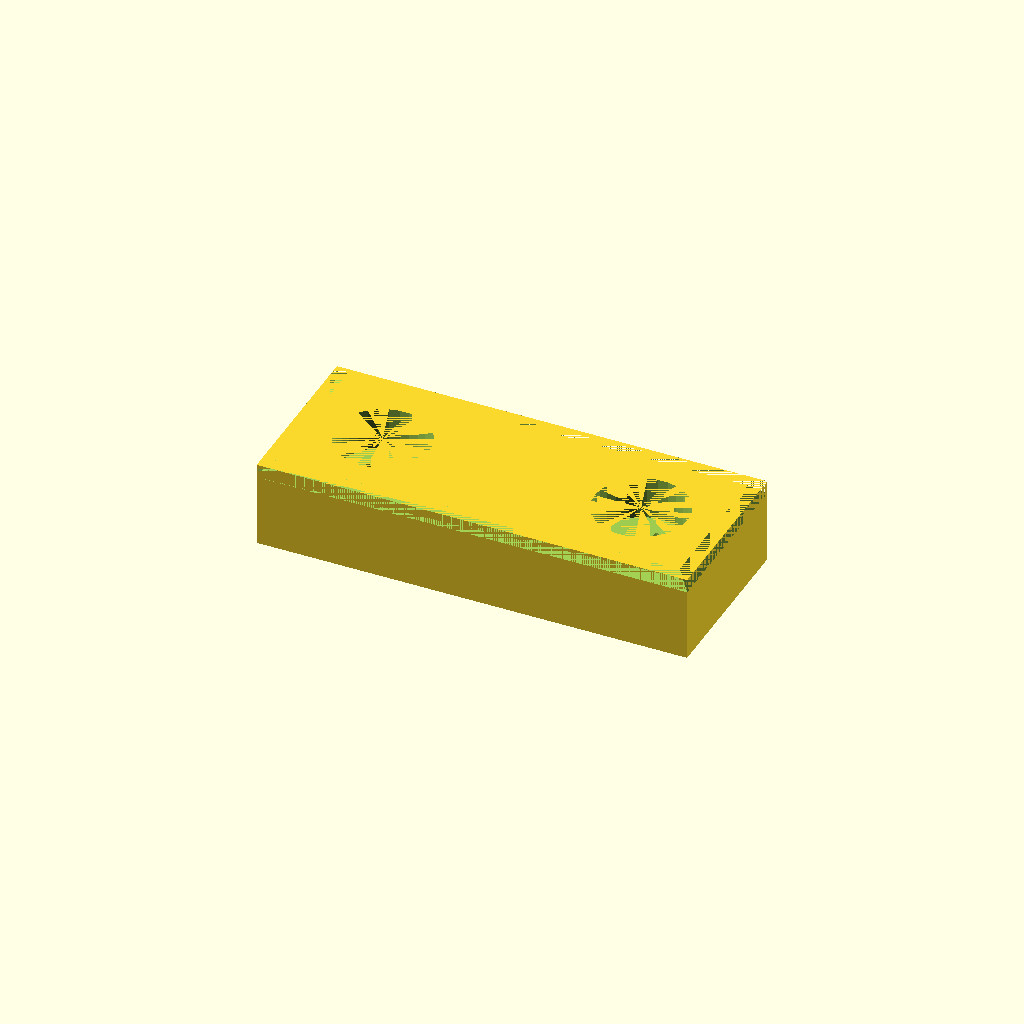
Cell 1: rendered with the file's own defaults.
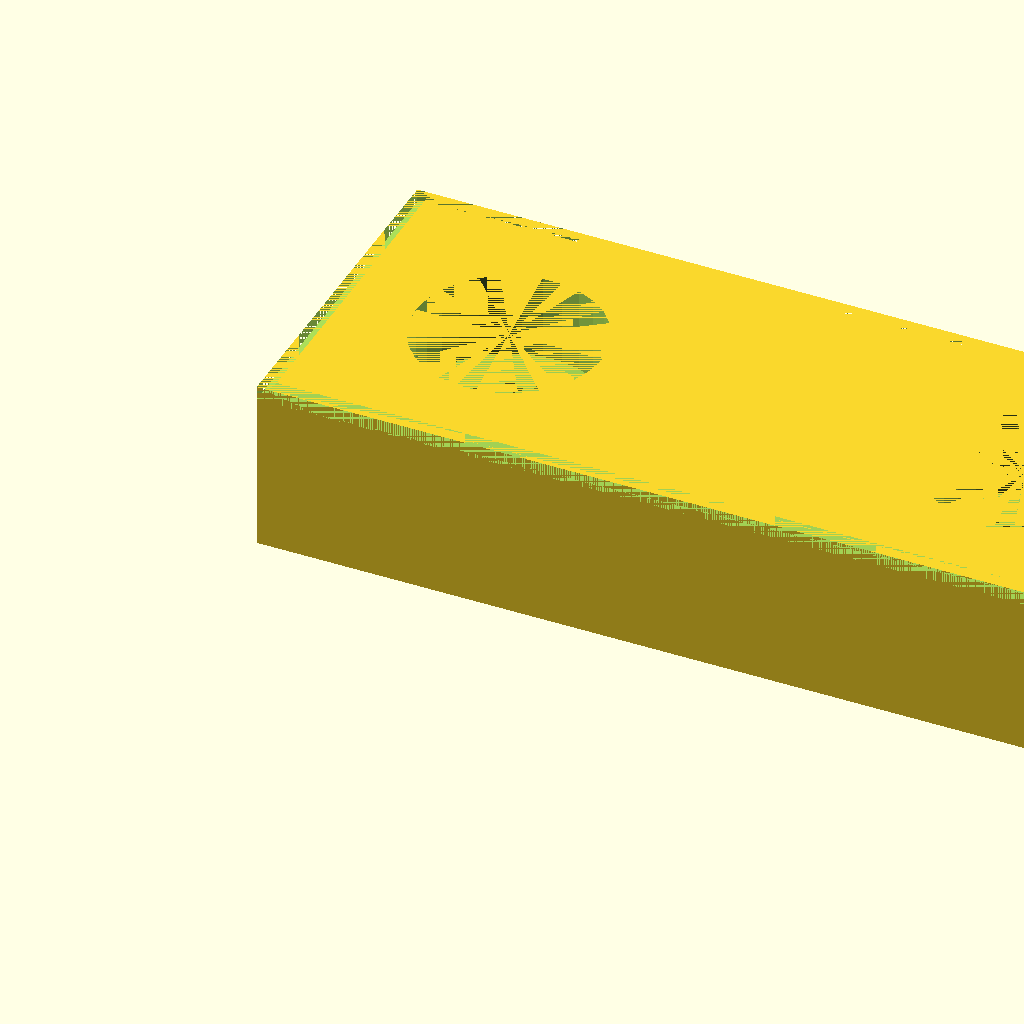
Cell 2: inch = 50.8 (everything else at default).
All cells are drawn from one camera (rotation 55°, 0°, 25°, orthographic, colour scheme Cornfield), so only the parameter changes between them.
The OpenSCAD source (3D/ScopeFoot/ScopeFoot.scad):
// Customize invocations the invocations (which follow
// the modules declarations) at the bottom of the file.

// To get these to print the fine features created
// by the "text" command, I set "Outer wall" to
// 0.22mm.

inch = 25.4; // mm
eighth = inch / 8;
$fn=30;

screwbore = 0.15 * inch;
screwhead = .27 * inch;

// A stepped hole for a #6 screw.
module screwhole () {
    cylinder(d=screwbore, h=eighth);
    translate([0, 0, eighth])
        cylinder(d=screwhead, h=eighth);
}

// The basic foot without bevels.
module foot () {
    difference () {
        cube([1.25*inch, 0.5*inch, 0.25*inch]);
        // Two screw holes
        translate([0.25*inch, 0.25*inch, 0])
            screwhole();
        translate([1.0*inch, 0.25*inch, 0])
            screwhole();
        // Bevel some edges
        translate([1.25*inch, 0, 0.25*inch])
        rotate([180, 0, 180])
        bevel();
    }
}



// Compute a bevel
module bevel2 () {
         rotate ([90, 0, 90])
             linear_extrude (height=1.25*inch) 
                 polygon([[0, 0], [0, 1], [1, 0]]);
         rotate ([90, -90, 180])
             linear_extrude (height=0.5*inch) 
                 polygon([[0, 0], [0, 1], [1, 0]]);
}
module bevel() {
        bevel2();
        translate([1.25*inch, 0.5*inch, 0])
            rotate([0, 0, 180])
                bevel2();
}
//translate([1.25*inch, 0.5*inch, 0]) rotate([0, 0, 180]) bevel2();
//translate([1.25*inch, 0*inch, 0.25*inch]) rotate([180, 0, 180]) bevel();

// Change invocations below to generate dessired feet.
//screwhole();
foot();

//translate([0, 0*inch, 0]) foot();
//translate([0, 1*inch, 0]) foot();
//translate([0, 2*inch, 0]) foot();
Customizer parameters (derived from the source; name, type, default, range or options):
inch: number, default 25.4
